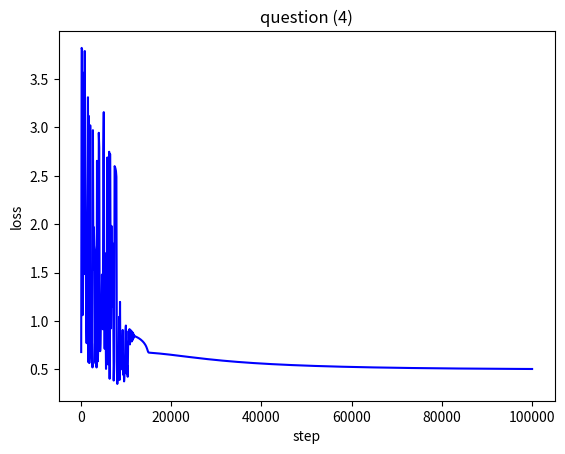

Write the Python code that produced this figure.
import numpy as np
from tqdm import tqdm
import matplotlib.pyplot as plt
from matplotlib.colors import ListedColormap

def logistic_func(s):
    return np.exp(s) / (1 + np.exp(s))

def plot_data(x, y, label, title):
    # init
    colors = ['blue', 'red']
    cmap = ListedColormap(colors)

    x_max = np.max(x)
    y_max = np.max(y)

    # plot structure
    plt.title(f'question ({title})')
    plt.xlim(-5, x_max+5)
    plt.ylim(-5, y_max+5)
    plt.xlabel('a value')
    plt.ylabel('b value')

    # plot data
    plt.scatter(x, y, c=label, cmap=cmap)

    # save
    plt.savefig(f'question ({title}).jpg')
    plt.clf

def grad_descent(X, Y, lr = 0.005, total_steps = 100000, prsc_report=False, precise=100):
    w = np.zeros(3)
    error_list = []
    for step in tqdm(range(total_steps)):
        total_error = 0
        total_grad = 0

        # forward
        for x, y in zip(X, Y):
            # cal error
            h = logistic_func(np.dot(x, w))
            total_error += - np.sum(y * np.log(h) + (1 - y) * np.log(1 - h))

            # cal grad
            grad = np.dot(x.T, (h-y))
            total_grad += grad

        total_error /= X.shape[0]
        total_grad /= X.shape[0]

        # backward propagation
        w = w - lr * total_grad

        if prsc_report and (step+1) % precise == 0:
            error_list.append([step, total_error])
    
    if prsc_report:
        steps = [points[0] for points in error_list]
        errors = [points[1] for points in error_list]

        plt.figure()
        plt.xlabel('step')
        plt.ylabel('loss')
        plt.title('question (4)')
        plt.plot(steps, errors, color ='blue')
        plt.savefig(f'step-loss-lr={lr}.jpg')
        print("The plot is stored in file question (4).jpg")
        
    
    return w, total_error



def main():
    a = [4, 5, 12, 29, 30, 36, 36, 54, 58, 70, 72, 76, 78, 82, 87, 90, 90, 92, 95, 98]
    b = [49, 4, 28, 18, 65, 32, 1, 29, 76, 12, 26, 55, 4, 15, 95, 70, 55, 84, 14, 21]
    label = [0, 1, 1, 1, 1, 1, 1, 1, 0, 1, 0, 0, 1, 1, 0, 0, 0, 0, 0, 0]



    '''
    question (2)
    '''
    print("\n\nQuestion(2)")

    X = np.array([[1, a_itm, b_itm] for a_itm, b_itm in zip(a, b)]).reshape((len(a), 3))     # add bias term  

    Y = np.array(label)

    
    # report
    w, total_error= grad_descent(X, Y, prsc_report=True)

    print(f"\nTraining finished.\n Final w = {w}\n Final error {total_error}")

    # calculate accuracy
    w = [5.41438627, -0.04887981, -0.07475325]
    correct_cnt = 0
    for x, y in zip(X, Y):
        predicted = logistic_func(np.dot(x, w))
        if np.round(predicted).astype(int) == y:
            correct_cnt += 1
    print(f"Accuracy is {correct_cnt / X.shape[0]}")

    # # for i in range(5):
    # #     best_lr = lr_list[i]

    # #     _, _, step_error_list = grad_descent(X, Y, w, lr=best_lr, prsc_report=True)

    # #     steps = [points[0] for points in step_error_list]
    # #     errors = [points[1] for points in step_error_list]

    # #     plt.figure()
    # #     plt.xlabel('step')
    # #     plt.ylabel('loss')
    # #     plt.title('question (4)')
    # #     plt.plot(steps, errors, color ='blue')
    # #     plt.savefig(f'question (4{i}).jpg')


if __name__=='__main__':
    main()
